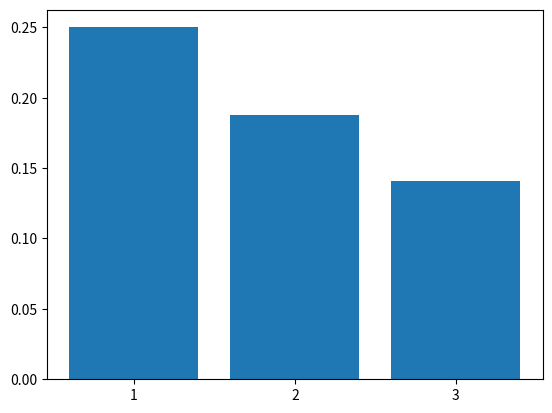

Write the Python code that produced this figure.
import math

import matplotlib.pyplot
import numpy


# Q2
# Geometric distribution Formula :  ((1 - probability)^(attempt - 1)) * probability
def geometric_distribution(attempt, probability):
    return math.pow((1 - probability), (attempt - 1)) * probability


# attempt = 1,2,3,4 : for this question
matplotlib.pyplot.rc('xtick')
matplotlib.pyplot.rc('ytick')
matplotlib.pyplot.xticks(range(1, 4))
y_ticks = []
for i in range(1, 4):
    y_ticks.append(geometric_distribution(i, 0.25))

matplotlib.pyplot.bar(list(numpy.arange(1, 3 + 1)), y_ticks)
matplotlib.pyplot.show()
print(y_ticks)
